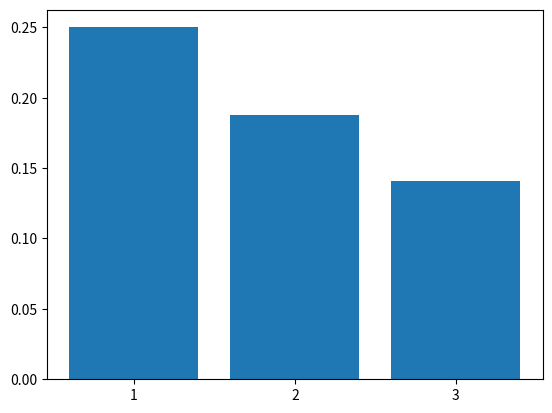

Write the Python code that produced this figure.
import math

import matplotlib.pyplot
import numpy


# Q2
# Geometric distribution Formula :  ((1 - probability)^(attempt - 1)) * probability
def geometric_distribution(attempt, probability):
    return math.pow((1 - probability), (attempt - 1)) * probability


# attempt = 1,2,3,4 : for this question
matplotlib.pyplot.rc('xtick')
matplotlib.pyplot.rc('ytick')
matplotlib.pyplot.xticks(range(1, 4))
y_ticks = []
for i in range(1, 4):
    y_ticks.append(geometric_distribution(i, 0.25))

matplotlib.pyplot.bar(list(numpy.arange(1, 3 + 1)), y_ticks)
matplotlib.pyplot.show()
print(y_ticks)
